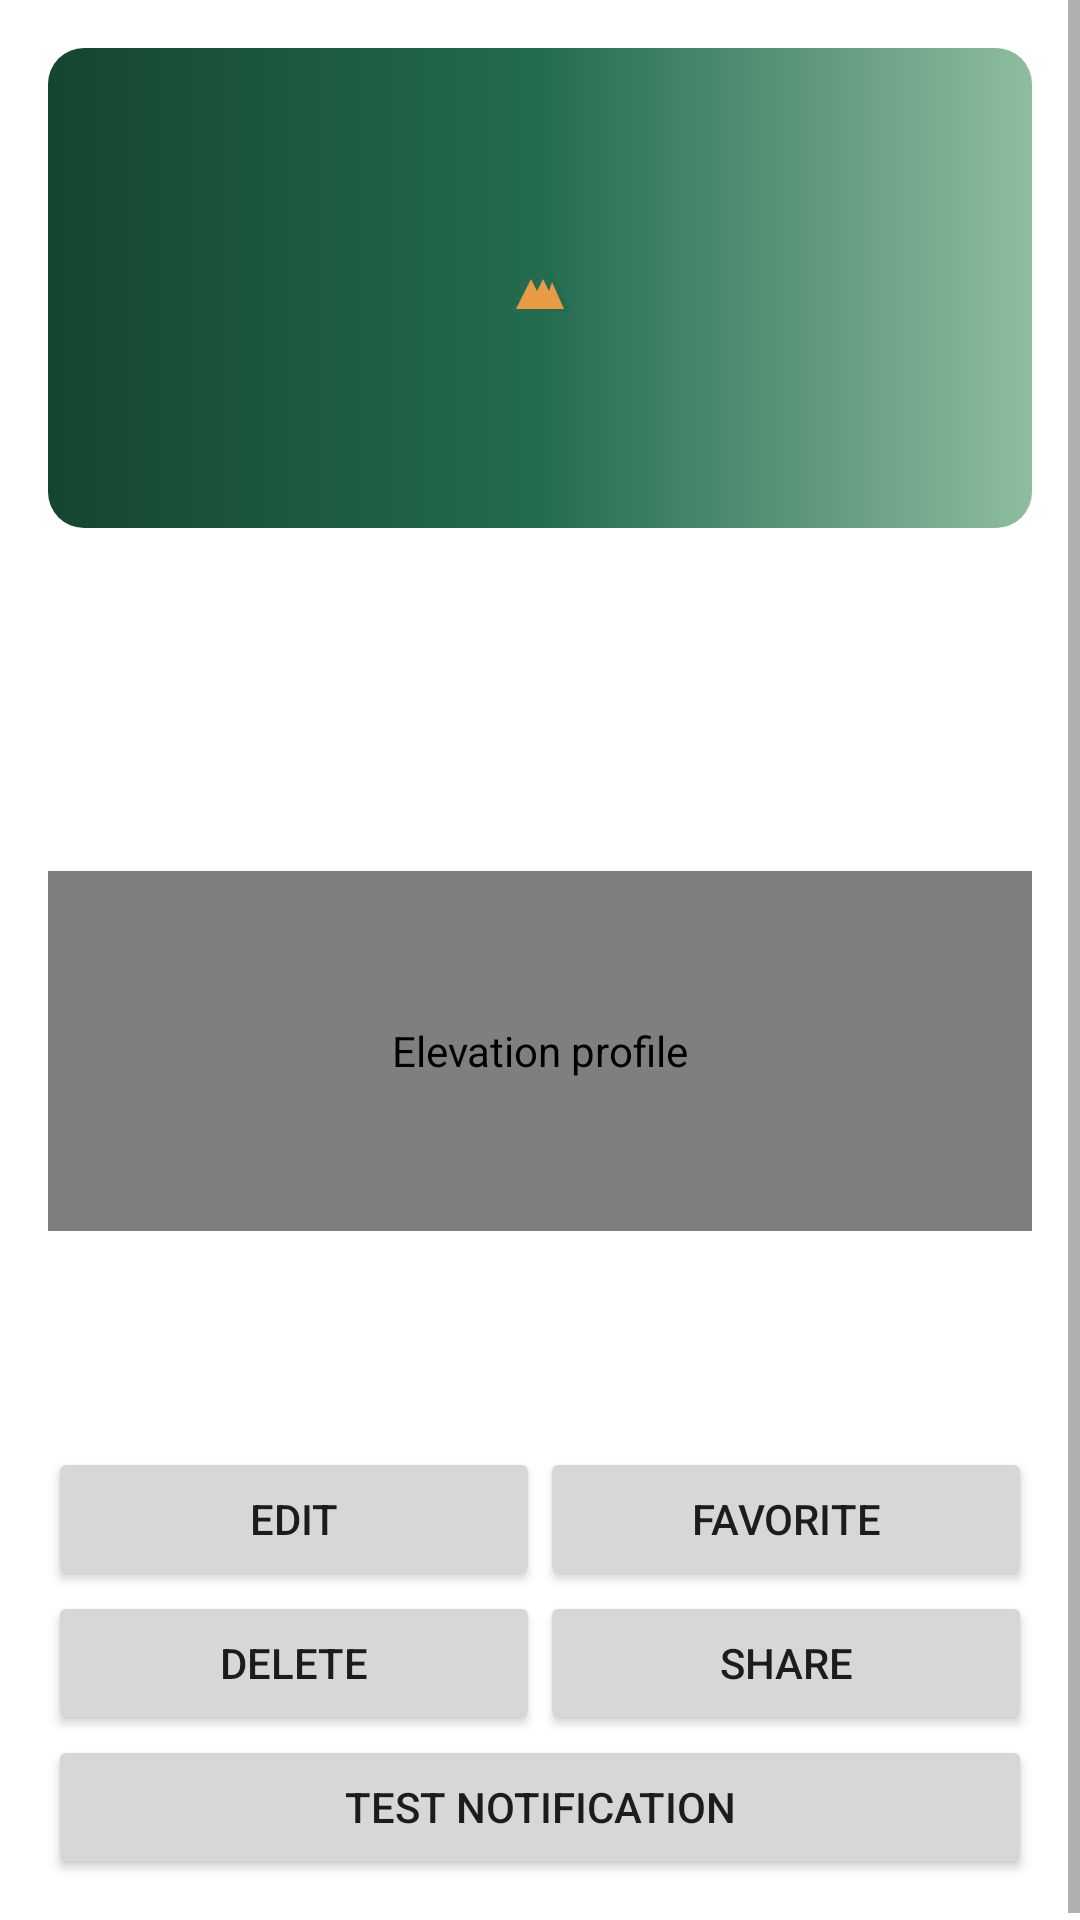

The Android layout XML behind this screen, and the referenced resources:
<!-- AndroidManifest.xml: application theme Theme.TrailLog -->
<!-- res/layout/activity_trail_detail.xml -->
<ScrollView xmlns:android="http://schemas.android.com/apk/res/android" xmlns:app="http://schemas.android.com/apk/res-auto" android:layout_width="match_parent" android:layout_height="match_parent" android:fillViewport="true">
    <androidx.constraintlayout.widget.ConstraintLayout android:layout_width="match_parent" android:layout_height="wrap_content" android:padding="16dp">
        <ImageView android:id="@+id/headerImage" android:layout_width="0dp" android:layout_height="160dp" android:src="@drawable/ic_mountain" android:background="@drawable/bg_trail_header" android:scaleType="centerInside" android:contentDescription="@null" app:layout_constraintTop_toTopOf="parent" app:layout_constraintStart_toStartOf="parent" app:layout_constraintEnd_toEndOf="parent"/>
        <TextView android:id="@+id/titleText" android:layout_width="0dp" android:layout_height="wrap_content" android:textSize="24sp" android:textStyle="bold" android:layout_marginTop="16dp" app:layout_constraintTop_toBottomOf="@id/headerImage" app:layout_constraintStart_toStartOf="parent" app:layout_constraintEnd_toEndOf="parent" />
        <TextView android:id="@+id/regionText" android:layout_width="0dp" android:layout_height="wrap_content" android:layout_marginTop="4dp" app:layout_constraintTop_toBottomOf="@id/titleText" app:layout_constraintStart_toStartOf="parent" app:layout_constraintEnd_toEndOf="parent" />
        <TextView android:id="@+id/distanceText" android:layout_width="wrap_content" android:layout_height="wrap_content" android:layout_marginTop="12dp" app:layout_constraintTop_toBottomOf="@id/regionText" app:layout_constraintStart_toStartOf="parent"/>
        <TextView android:id="@+id/elevationText" android:layout_width="wrap_content" android:layout_height="wrap_content" app:layout_constraintTop_toTopOf="@id/distanceText" app:layout_constraintEnd_toEndOf="parent"/>
        <fr.estiam.traillog.ui.ElevationCurveView android:id="@+id/elevationCurve" android:layout_width="0dp" android:layout_height="120dp" android:layout_marginTop="12dp" android:contentDescription="@string/profile" app:curveColor="@color/trail_green" app:curveStrokeWidth="3dp" app:layout_constraintTop_toBottomOf="@id/distanceText" app:layout_constraintStart_toStartOf="parent" app:layout_constraintEnd_toEndOf="parent"/>
        <TextView android:id="@+id/notesText" android:layout_width="0dp" android:layout_height="wrap_content" android:minHeight="48dp" android:layout_marginTop="14dp" app:layout_constraintTop_toBottomOf="@id/elevationCurve" app:layout_constraintStart_toStartOf="parent" app:layout_constraintEnd_toEndOf="parent"/>
        <LinearLayout android:id="@+id/buttonRow" android:layout_width="0dp" android:layout_height="wrap_content" android:orientation="horizontal" android:layout_marginTop="10dp" app:layout_constraintTop_toBottomOf="@id/notesText" app:layout_constraintStart_toStartOf="parent" app:layout_constraintEnd_toEndOf="parent">
            <Button android:id="@+id/editButton" android:layout_width="0dp" android:layout_height="wrap_content" android:layout_weight="1" android:text="@string/edit" />
            <Button android:id="@+id/favoriteButton" android:layout_width="0dp" android:layout_height="wrap_content" android:layout_weight="1" android:text="@string/favorite" />
        </LinearLayout>
        <LinearLayout android:id="@+id/secondaryActions" android:layout_width="0dp" android:layout_height="wrap_content" android:orientation="horizontal" app:layout_constraintTop_toBottomOf="@id/buttonRow" app:layout_constraintStart_toStartOf="parent" app:layout_constraintEnd_toEndOf="parent">
            <Button android:id="@+id/deleteButton" android:layout_width="0dp" android:layout_height="wrap_content" android:layout_weight="1" android:text="@string/delete" />
            <Button android:id="@+id/shareButton" android:layout_width="0dp" android:layout_height="wrap_content" android:layout_weight="1" android:text="@string/share" />
        </LinearLayout>
        <Button android:id="@+id/notifyButton" android:layout_width="0dp" android:layout_height="wrap_content" android:text="@string/notify_test" app:layout_constraintTop_toBottomOf="@id/secondaryActions" app:layout_constraintStart_toStartOf="parent" app:layout_constraintEnd_toEndOf="parent" />
    </androidx.constraintlayout.widget.ConstraintLayout>
</ScrollView>
<!-- resources referenced by this layout -->
<resources>
  <color name="trail_green">#246B50</color>
  <!-- drawable bg_trail_header (drawable) -->
  <shape xmlns:android="http://schemas.android.com/apk/res/android">
      <gradient android:startColor="#15452F" android:centerColor="#246B50" android:endColor="#8FBDA0" android:angle="0"/>
      <corners android:radius="12dp"/>
  </shape>
  <!-- drawable ic_mountain (drawable) -->
  <vector xmlns:android="http://schemas.android.com/apk/res/android" android:width="24dp" android:height="24dp" android:viewportWidth="24" android:viewportHeight="24">
    <path android:fillColor="#246B50" android:pathData="M2,20L9,7L12,12L15,4L22,20z" />
    <path android:fillColor="#E99A45" android:pathData="M8,11L9,9L11,13L13,9L15,13L16,10L20,19L4,19z" />
  </vector>
  <string name="delete">Delete</string>
  <string name="edit">Edit</string>
  <string name="favorite">Favorite</string>
  <string name="notify_test">Test notification</string>
  <string name="profile">Elevation profile</string>
  <string name="share">Share</string>
  <style name="Theme.TrailLog" parent="Theme.MaterialComponents.DayNight.NoActionBar">
          <item name="colorPrimary">@color/trail_green</item>
          <item name="colorPrimaryVariant">@color/trail_green_dark</item>
          <item name="colorSecondary">@color/trail_orange</item>
          <item name="android:windowLightStatusBar">true</item>
          <item name="android:statusBarColor">@color/trail_beige</item>
      </style>
  <color name="trail_green_dark">#15452F</color>
  <color name="trail_orange">#E99A45</color>
  <color name="trail_beige">#F6F6F0</color>
</resources>
